Run: headless pygame with SDL's dummy video driver; simulated clock (each Clock.tick advances the game by its frame time, no real sleeping); random seed 0; keys injected as events and as key.get_pressed() state; no mouse input.
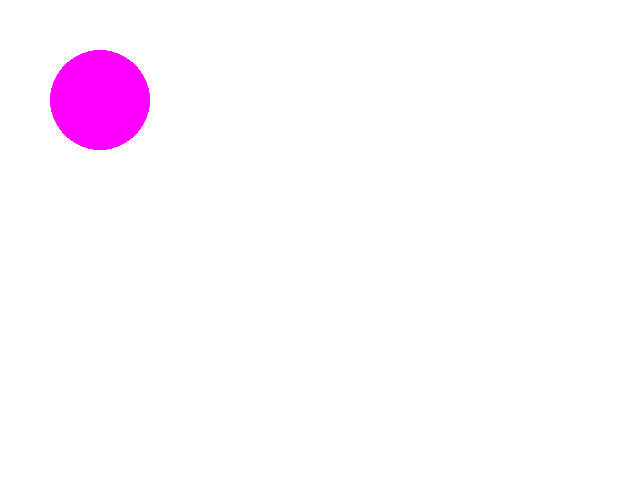
Frame 1 of 4 · flips 1–60 · no input
Frame 2 of 4 · flips 61–180 · tapped SPACE, RETURN · held RIGHT (→), D · screen unchanged from frame 1, image omitted
Frame 3 of 4 · flips 181–300 · held DOWN (↓), S · screen unchanged from frame 2, image omitted
Frame 4 of 4 · flips 301–420 · held LEFT (←), A, UP (↑), W · screen unchanged from frame 3, image omitted

The pygame program that drew these frames:

# Start building round 1 in PyGame
# Target Platform is Raspberry Pi w/ Touchscreen input

# Bring in pygame module
import pygame

def main():
  # Initialize things
  pygame.init()

  # Load some stuff
  pygame.display.set_caption("PyPiDeck")

  # Create a screen surface
  screen = pygame.display.set_mode([640,480])

  # Setup loop
  running = True
  while running:
    running = loopEvent()
    loopUpdate(screen)
    pygame.display.flip()

def loopEvent(): # return false if we're exiting
  for event in pygame.event.get():
    if event.type == pygame.QUIT:
      return False
  return True

def loopUpdate(screen):
  screen.fill((255,255,255))
  color = (255,0,255)
  pos = (100,100)
  size = 50
  pygame.draw.circle(screen, color, pos, size)

# Start things up if we're being run from here
if __name__ == "__main__":
  main()
